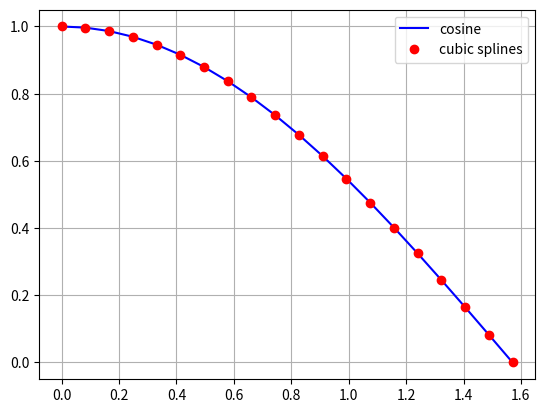

This chart was generated by the following Python code:
#
# Cubic Spline Interpolation
# A_pyt/i_SPLINE.py
#
import numpy as np
import scipy.interpolate as sci
import matplotlib.pyplot as plt

# Interpolation
x = np.linspace(0.0, np.pi / 2, 20)  # x values
y = np.cos(x)  # function values to interpolate
gp = sci.splrep(x, y, k=3)  # cubic spline interpolatiln
gy = sci.splev(x, gp, der=0)  # calculate interpolated values

# Graphical Output
plt.figure()
plt.plot(x, y, 'b', label='cosine')  # plot original function values
plt.plot(x, gy, 'ro', label='cubic splines')
  # plot interpolated function values
plt.legend(loc=0)
plt.grid(True)
